3-way image classification set "classifier_dataset" from GitHub (ksramalakshmi/ai-radiology-assistant); label vocabulary: normal, osteopenia, osteoporosis.

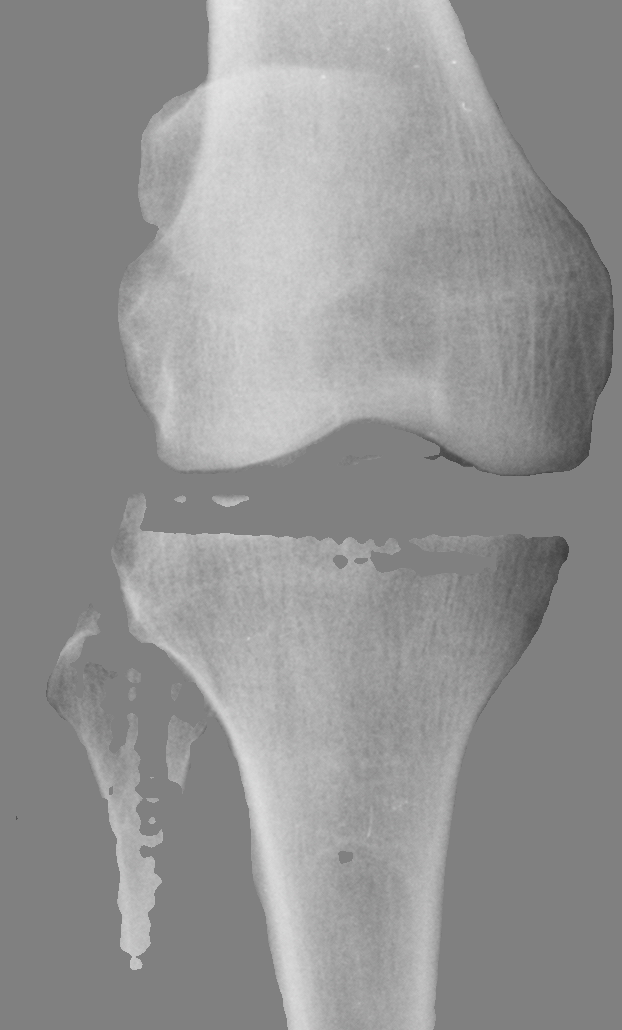
Label: osteopenia

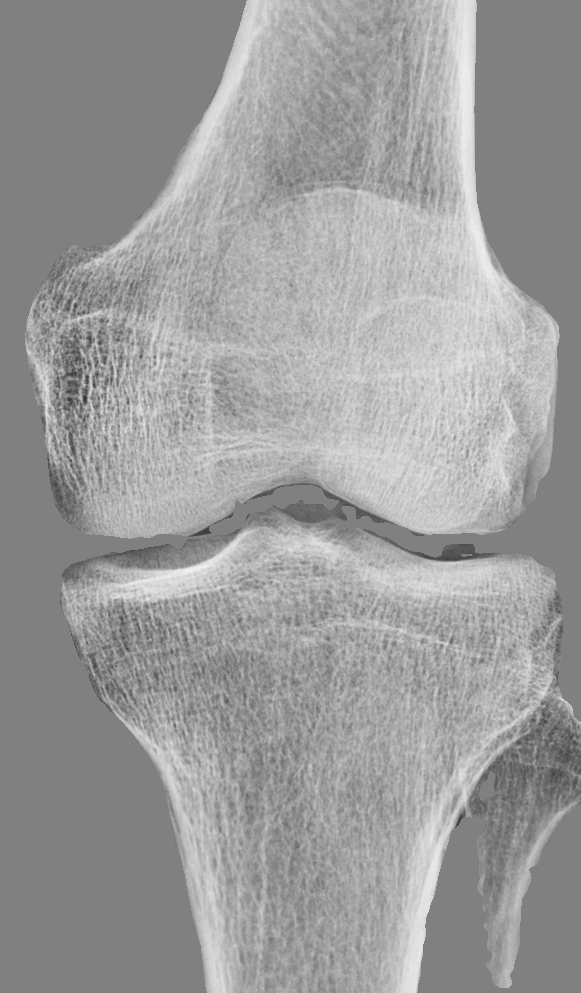
Label: normal

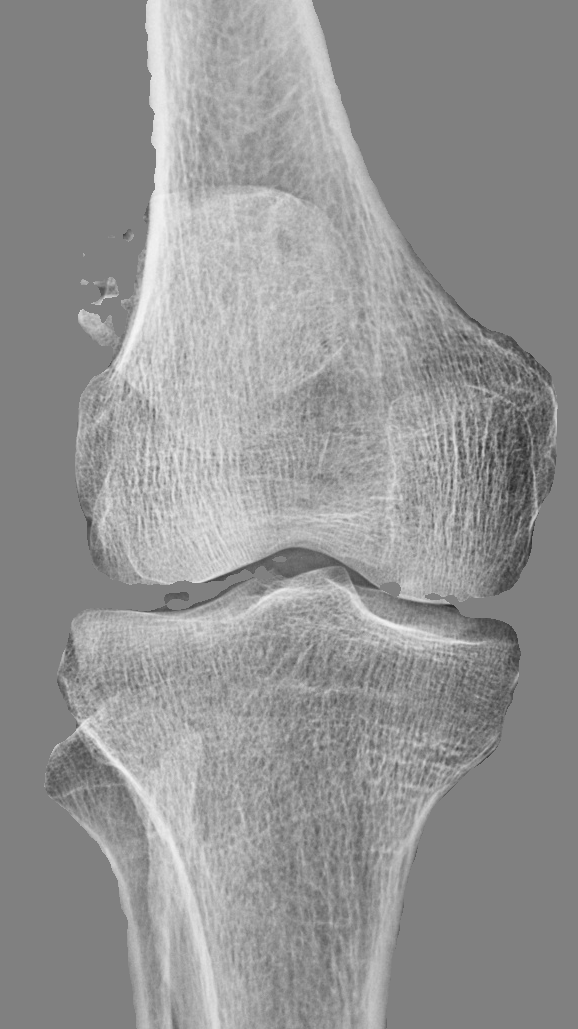
Label: osteoporosis

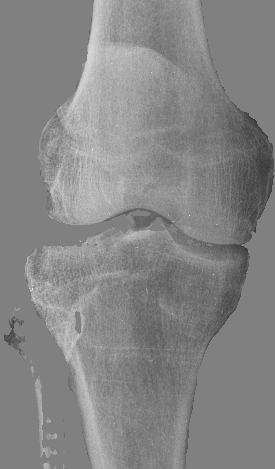
Label: osteopenia

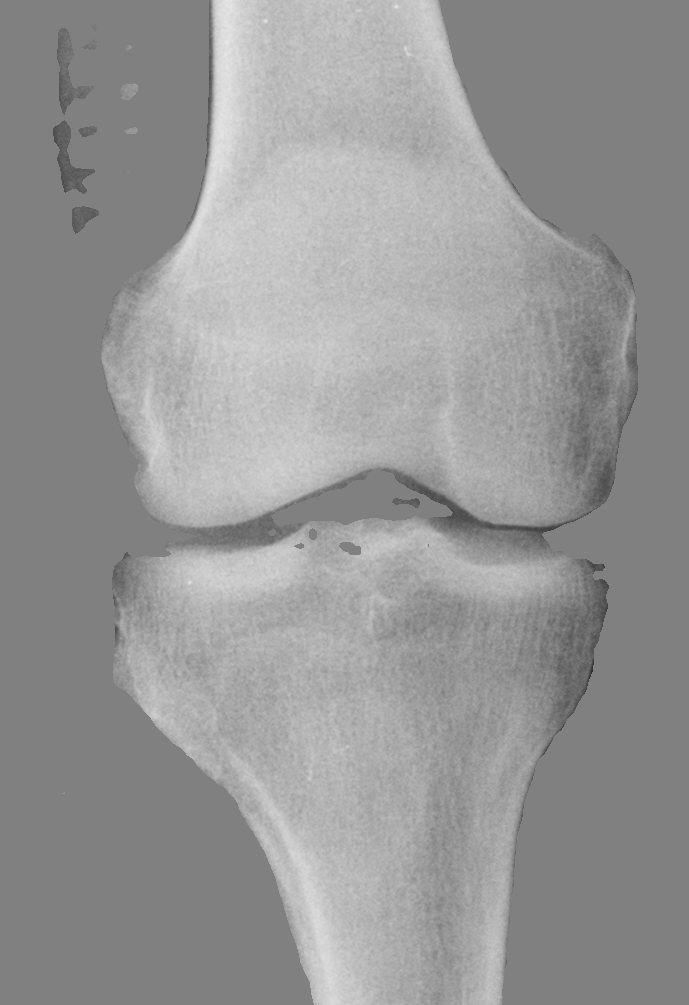
Label: normal

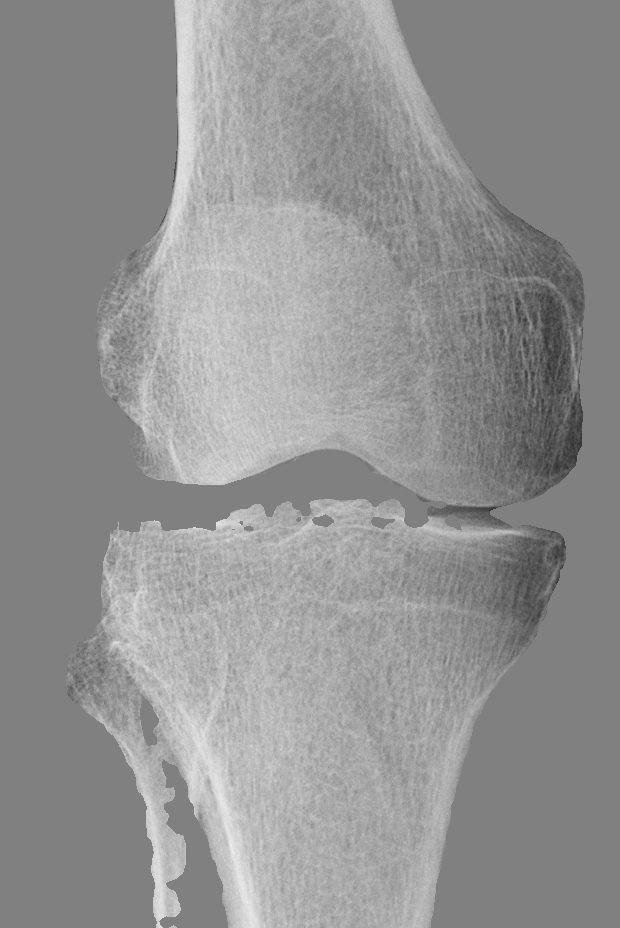
Label: osteoporosis
